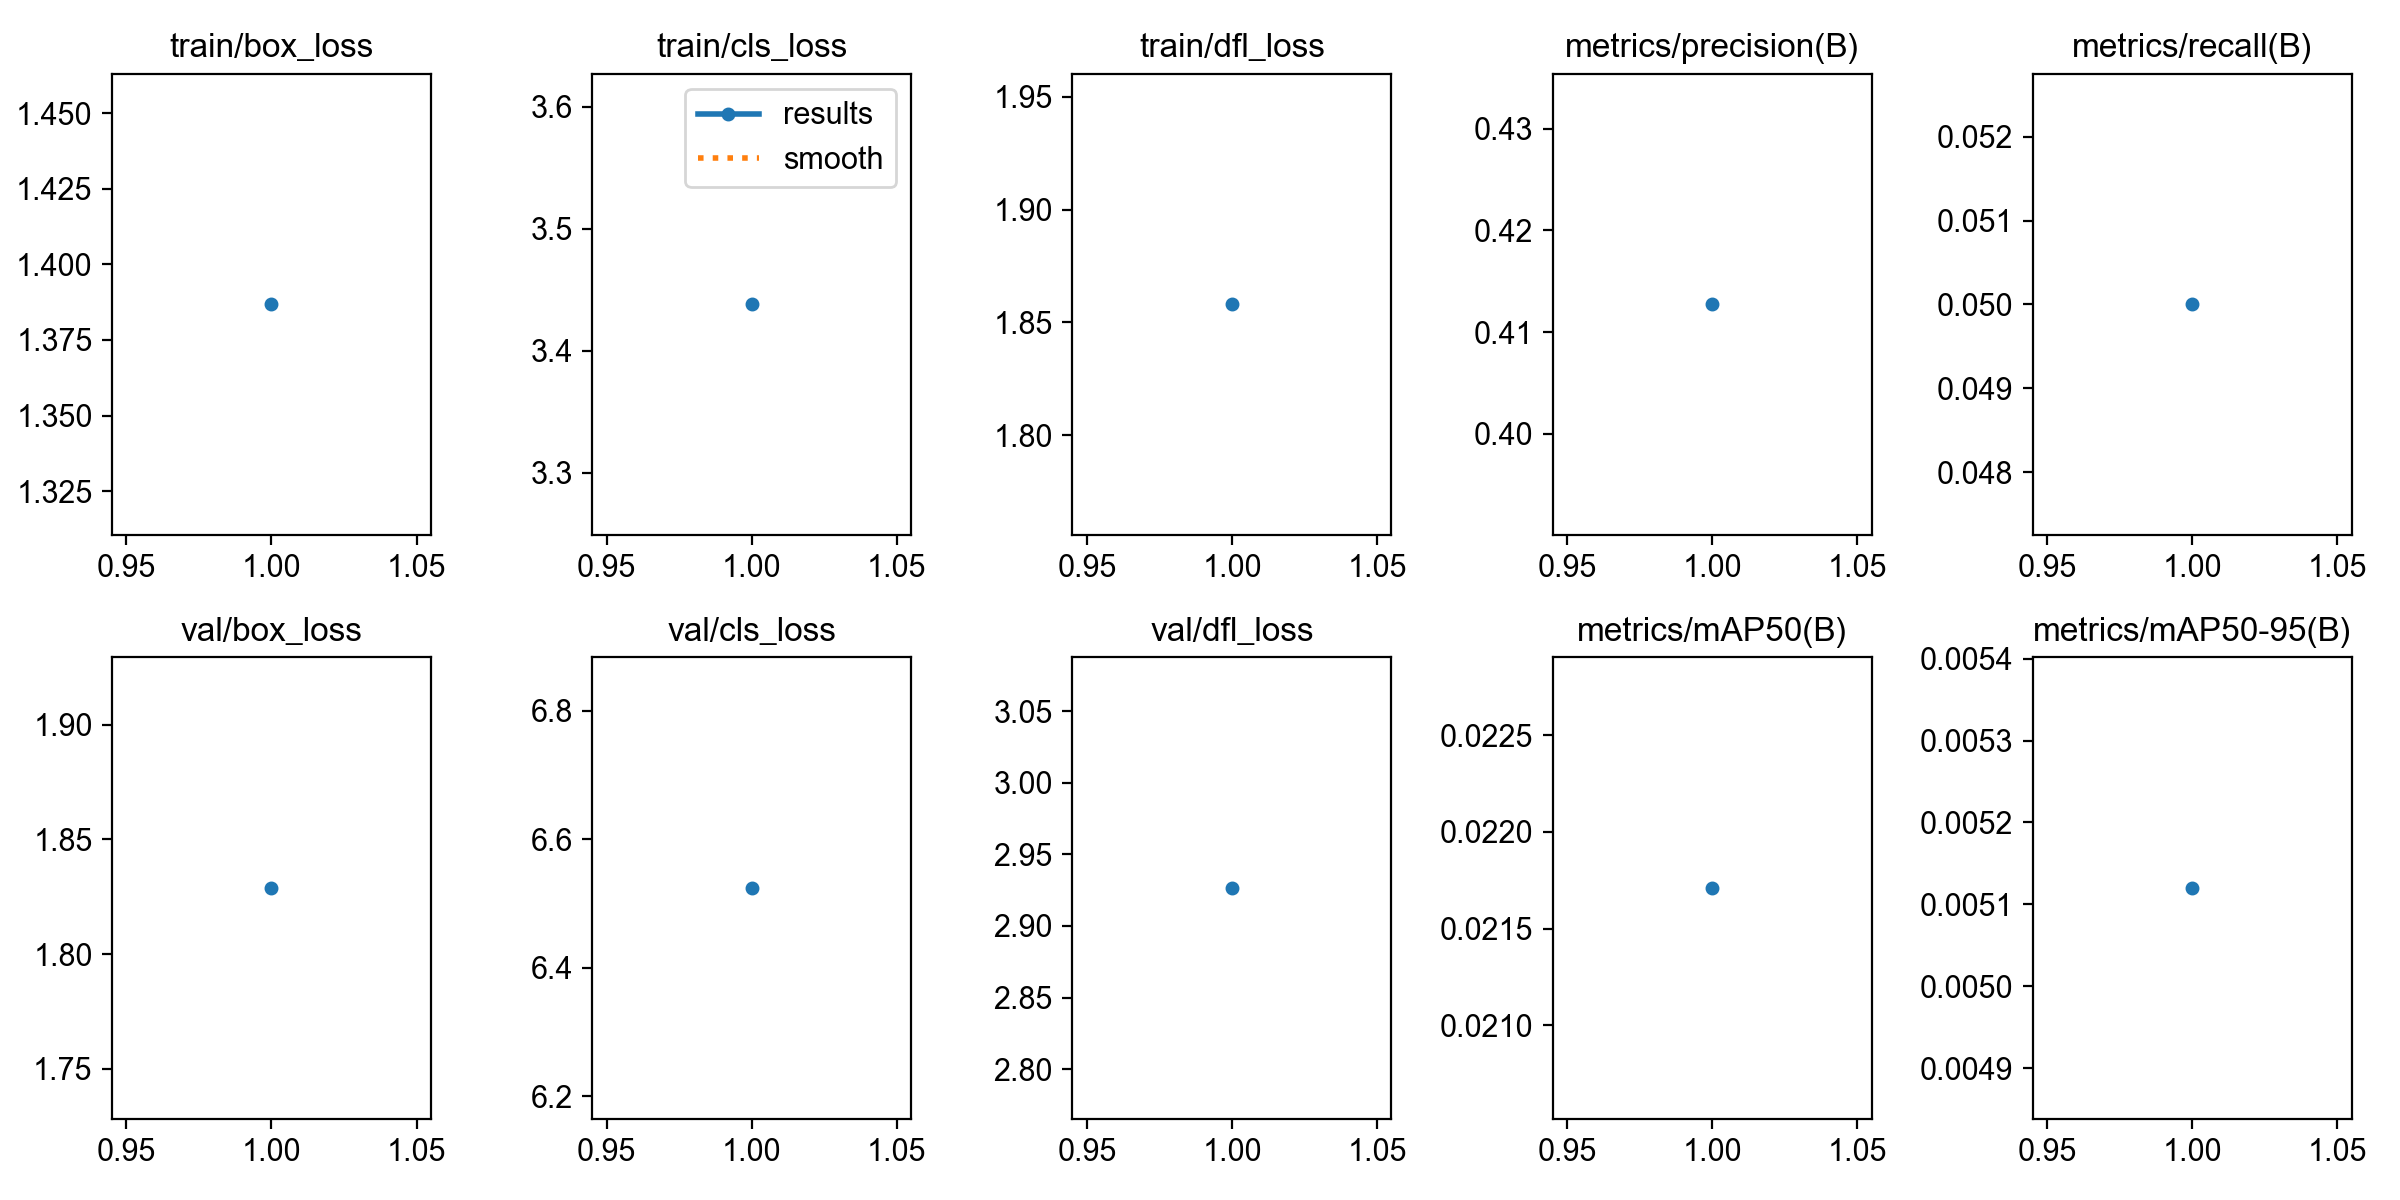

The file beside this chart, header and first rows:
epoch, time, train/box_loss, train/cls_loss, train/dfl_loss, metrics/precision(B), metrics/recall(B), metrics/mAP50(B), metrics/mAP50-95(B), val/box_loss, val/cls_loss, val/dfl_loss, lr/pg0, lr/pg1, lr/pg2
1, 34.41, 1.387, 3.438, 1.858, 0.4127, 0.05, 0.02171, 0.00512, 1.829, 6.524, 2.927, 0.001111, 0.001111, 0.001111
